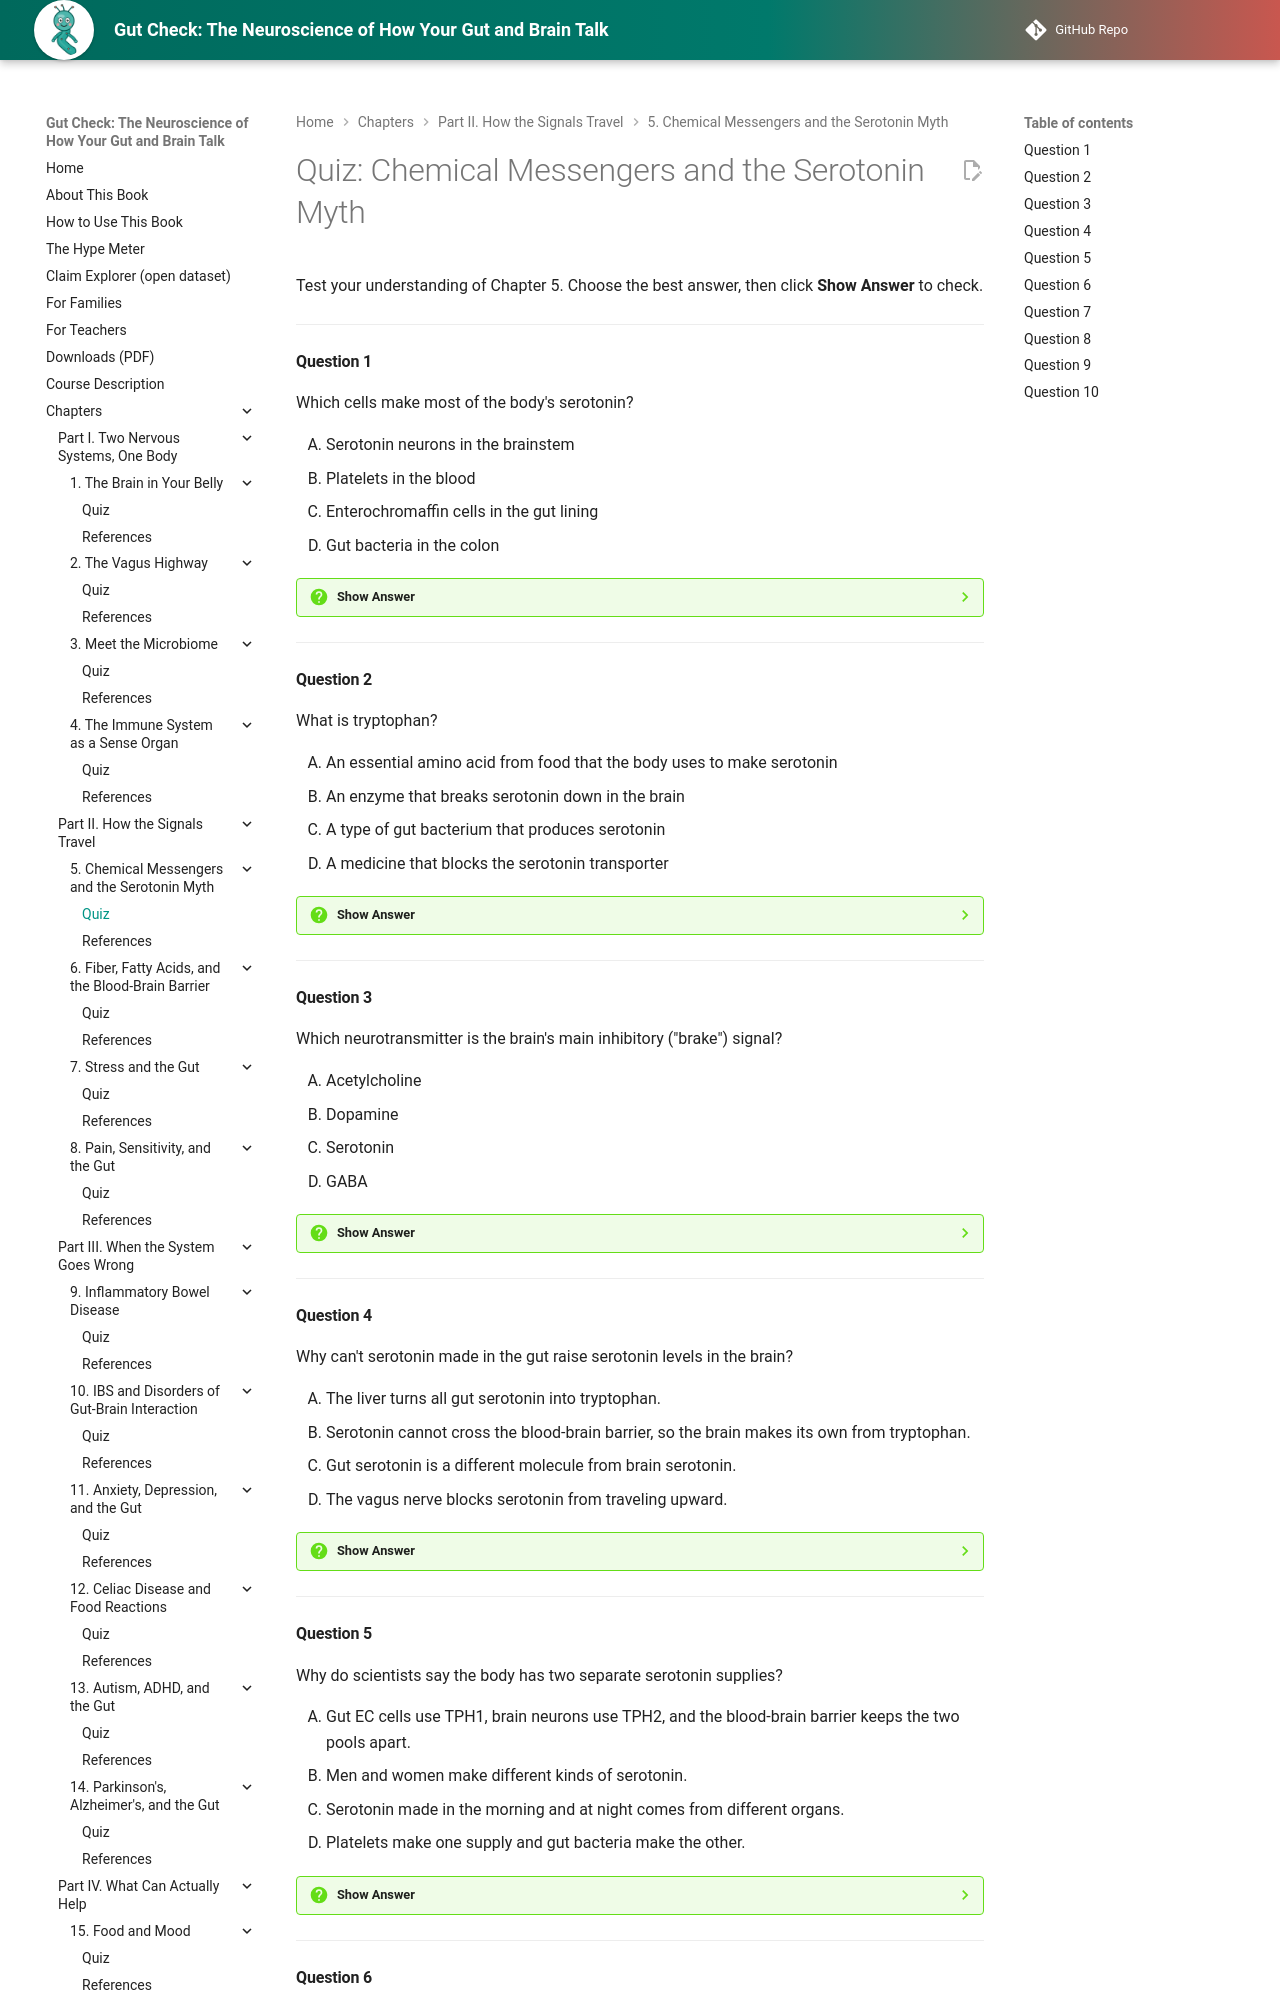

repository: aaryavvatts-lab/gut-brain-textbook · page: chapters/05-serotonin-myth/quiz/index.html · generator: mkdocs

---
title: "Quiz: Chemical Messengers and the Serotonin Myth"
description: "Self-check quiz for Chapter 5 of Gut Check: The Neuroscience of How Your Gut and Brain Talk."
---

# Quiz: Chemical Messengers and the Serotonin Myth

Test your understanding of Chapter 5. Choose the best answer, then click **Show Answer** to check.

---

#### Question 1

Which cells make most of the body's serotonin?

<div class="upper-alpha" markdown>
1. Serotonin neurons in the brainstem
2. Platelets in the blood
3. Enterochromaffin cells in the gut lining
4. Gut bacteria in the colon
</div>

??? question "Show Answer"
    The correct answer is **C**. More than 90% of the body's serotonin is made in the gut, mostly by enterochromaffin (EC) cells, even though they are less than 1% of the gut's lining cells. Platelets (option B) store serotonin from the gut but don't make it.

    **Concept Tested:** Enterochromaffin Cell
    **Bloom's Level:** Remember

---

#### Question 2

What is tryptophan?

<div class="upper-alpha" markdown>
1. An essential amino acid from food that the body uses to make serotonin
2. An enzyme that breaks serotonin down in the brain
3. A type of gut bacterium that produces serotonin
4. A medicine that blocks the serotonin transporter
</div>

??? question "Show Answer"
    The correct answer is **A**. Tryptophan is an essential amino acid, so it must come from protein in food, and it is the raw material for serotonin. Option B mixes it up with enzymes; the enzyme that turns tryptophan into serotonin is tryptophan hydroxylase.

    **Concept Tested:** Tryptophan
    **Bloom's Level:** Remember

---

#### Question 3

Which neurotransmitter is the brain's main inhibitory ("brake") signal?

<div class="upper-alpha" markdown>
1. Acetylcholine
2. Dopamine
3. Serotonin
4. GABA
</div>

??? question "Show Answer"
    The correct answer is **D**. GABA mostly makes receiving neurons less likely to fire. Acetylcholine (option A) is a main "go" signal for gut muscle and is released by enteric motor neurons and the vagus nerve's motor fibers.

    **Concept Tested:** GABA
    **Bloom's Level:** Remember

---

#### Question 4

Why can't serotonin made in the gut raise serotonin levels in the brain?

<div class="upper-alpha" markdown>
1. The liver turns all gut serotonin into tryptophan.
2. Serotonin cannot cross the blood-brain barrier, so the brain makes its own from tryptophan.
3. Gut serotonin is a different molecule from brain serotonin.
4. The vagus nerve blocks serotonin from traveling upward.
</div>

??? question "Show Answer"
    The correct answer is **B**. The blood-brain barrier keeps gut serotonin out, and brain neurons make their own serotonin from tryptophan, which can cross. Option C is a common mix-up: it's the same molecule (5-HT) in both places; what differs is where it's made and where it can travel.

    **Concept Tested:** Blood-Brain Barrier
    **Bloom's Level:** Understand

---

#### Question 5

Why do scientists say the body has two separate serotonin supplies?

<div class="upper-alpha" markdown>
1. Gut EC cells use TPH1, brain neurons use TPH2, and the blood-brain barrier keeps the two pools apart.
2. Men and women make different kinds of serotonin.
3. Serotonin made in the morning and at night comes from different organs.
4. Platelets make one supply and gut bacteria make the other.
</div>

??? question "Show Answer"
    The correct answer is **A**. Two versions of tryptophan hydroxylase work in two places, TPH1 in EC cells and TPH2 in neurons, and the blood-brain barrier separates the gut and blood pool from the brain pool. Option D is wrong because platelets store gut serotonin rather than make it.

    **Concept Tested:** Tryptophan Hydroxylase
    **Bloom's Level:** Understand

---
